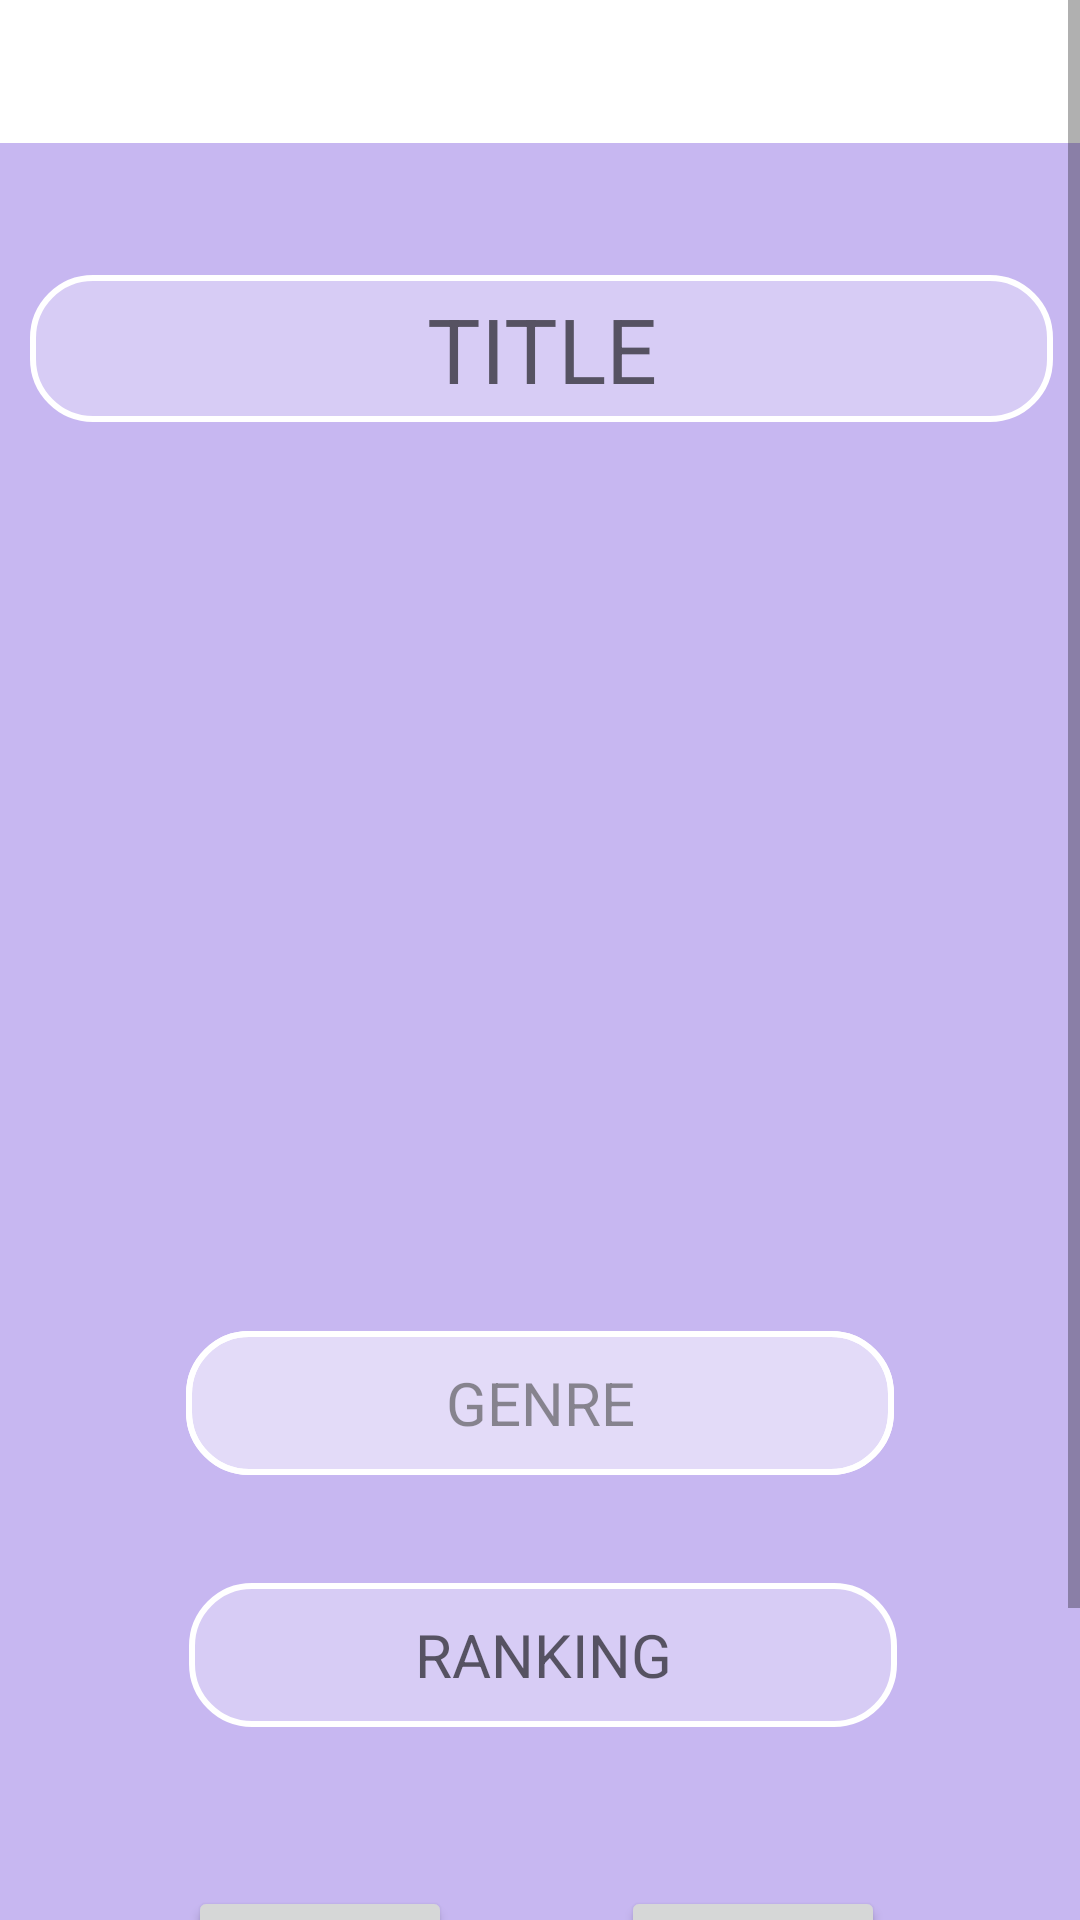

Write the Android layout XML for this screen, with the resource values it uses.
<!-- AndroidManifest.xml: application theme Theme.Anime_app -->
<!-- res/layout/fragment_item_detail.xml -->
<?xml version="1.0" encoding="utf-8"?>
<RelativeLayout xmlns:android="http://schemas.android.com/apk/res/android"
    xmlns:app="http://schemas.android.com/apk/res-auto"
    xmlns:tools="http://schemas.android.com/tools"
    android:layout_width="match_parent"
    android:layout_height="match_parent"
    android:layout_gravity="bottom"
    android:backgroundTint="#D37979"
    tools:context=".FragmentItemDetail">

    <ScrollView
        android:layout_width="match_parent"
        android:layout_height="match_parent"
        app:layout_constraintBottom_toBottomOf="parent"
        app:layout_constraintEnd_toEndOf="parent"
        app:layout_constraintStart_toStartOf="parent"
        app:layout_constraintTop_toTopOf="parent">

        <androidx.constraintlayout.widget.ConstraintLayout
            android:layout_width="match_parent"
            android:layout_height="wrap_content"
            android:background="@drawable/detail_screen_bg">

            <ImageView
                android:id="@+id/imageView2"
                android:layout_width="match_parent"
                android:layout_height="624dp"
                android:layout_marginTop="140dp"
                android:src="@drawable/detail_screen_bg"
                app:layout_constraintEnd_toEndOf="parent"
                app:layout_constraintHorizontal_bias="0.6"
                app:layout_constraintStart_toStartOf="parent"
                app:layout_constraintTop_toTopOf="parent" />

            <androidx.constraintlayout.widget.ConstraintLayout
                android:layout_width="363dp"
                android:layout_height="669dp"
                android:background="#2196F3"
                android:backgroundTint="#7A8B69E2"
                app:layout_constraintBottom_toBottomOf="parent"
                app:layout_constraintEnd_toEndOf="parent"
                app:layout_constraintStart_toStartOf="parent"
                app:layout_constraintTop_toTopOf="parent">

                <EditText
                    android:id="@+id/animeTitleTxt"
                    android:layout_width="341dp"
                    android:layout_height="49dp"
                    android:layout_marginTop="44dp"
                    android:background="@drawable/focused_custom_input"
                    android:gravity="center"
                    android:hint="@string/title"
                    android:textSize="30dp"
                    app:layout_constraintEnd_toEndOf="parent"
                    app:layout_constraintStart_toStartOf="parent"
                    app:layout_constraintTop_toTopOf="parent" />

                <EditText
                    android:id="@+id/animeGenereTxt"
                    android:layout_width="236dp"
                    android:layout_height="48dp"
                    android:layout_marginTop="40dp"
                    android:background="@drawable/focused_custom_input"
                    android:gravity="center"
                    android:hint="@string/genre"
                    android:textSize="20dp"
                    app:layout_constraintEnd_toEndOf="parent"
                    app:layout_constraintHorizontal_bias="0.496"
                    app:layout_constraintStart_toStartOf="parent"
                    app:layout_constraintTop_toBottomOf="@+id/animePicture"
                    tools:ignore="DuplicateClickableBoundsCheck" />

                <Spinner
                    android:id="@+id/animeGenreSpinner"
                    android:layout_width="236dp"
                    android:layout_height="48dp"
                    android:layout_marginTop="40dp"
                    android:background="@drawable/focused_custom_input"
                    android:gravity="center"
                    android:hint="@string/genre"
                    android:textSize="20dp"
                    app:layout_constraintEnd_toEndOf="parent"
                    app:layout_constraintHorizontal_bias="0.496"
                    app:layout_constraintStart_toStartOf="parent"
                    app:layout_constraintTop_toBottomOf="@+id/animePicture" />

                <ImageView
                    android:id="@+id/animePicture"
                    android:layout_width="322dp"
                    android:layout_height="223dp"
                    android:layout_marginTop="40dp"
                    android:src="@drawable/userdefaultimage"
                    app:layout_constraintEnd_toEndOf="parent"
                    app:layout_constraintHorizontal_bias="0.487"
                    app:layout_constraintStart_toStartOf="parent"
                    app:layout_constraintTop_toBottomOf="@+id/animeTitleTxt" />

                <Button
                    android:id="@+id/buttonEdit"
                    android:layout_width="wrap_content"
                    android:layout_height="wrap_content"
                    android:layout_marginBottom="40dp"
                    android:text="@string/edit"
                    app:layout_constraintBottom_toBottomOf="parent"
                    app:layout_constraintEnd_toEndOf="parent"
                    app:layout_constraintHorizontal_bias="0.232"
                    app:layout_constraintStart_toStartOf="parent" />

                <Button
                    android:id="@+id/buttonSave"
                    android:layout_width="wrap_content"
                    android:layout_height="wrap_content"
                    android:layout_marginBottom="40dp"
                    android:text="@string/save"
                    app:layout_constraintBottom_toBottomOf="parent"
                    app:layout_constraintEnd_toEndOf="parent"
                    app:layout_constraintHorizontal_bias="0.756"
                    app:layout_constraintStart_toStartOf="parent" />

                <EditText
                    android:ems="10"
                    android:inputType="number"
                    android:id="@+id/animeRankTxt"
                    android:layout_width="236dp"
                    android:layout_height="48dp"
                    android:layout_marginTop="36dp"
                    android:background="@drawable/focused_custom_input"
                    android:gravity="center"
                    android:hint="@string/rankingMayus"
                    android:textSize="20dp"
                    app:layout_constraintEnd_toEndOf="parent"
                    app:layout_constraintHorizontal_bias="0.503"
                    app:layout_constraintStart_toStartOf="parent"
                    app:layout_constraintTop_toBottomOf="@+id/animeGenereTxt" />
            </androidx.constraintlayout.widget.ConstraintLayout>

        </androidx.constraintlayout.widget.ConstraintLayout>
    </ScrollView>

</RelativeLayout>
<!-- resources referenced by this layout -->
<resources>
  <!-- drawable focused_custom_input (drawable) -->
  <?xml version="1.0" encoding="utf-8"?>
  <selector xmlns:android="http://schemas.android.com/apk/res/android">
  
      <item android:state_enabled="true" android:state_focused="true">
          <shape android:shape="rectangle">
              <solid android:color="@color/transparentWhite"/>
              <corners android:radius="20dp"/>
              <stroke android:color="@color/darkPurple" android:width="2dp" />
          </shape>
      </item>
  
      <item android:state_enabled="false">
          <shape android:shape="rectangle">
              <solid android:color="@color/transparentWhite"/>
              <corners android:radius="20dp"/>
              <stroke android:color="@color/white" android:width="2dp" />
          </shape>
      </item>
  
  
      <item android:state_enabled="true">
          <shape android:shape="rectangle">
              <solid android:color="@color/transparentWhite"/>
              <corners android:radius="20dp"/>
              <stroke android:color="@color/white" android:width="2dp" />
          </shape>
      </item>
  </selector>
  <string name="edit">EDIT</string>
  <string name="genre">GENRE</string>
  <string name="rankingMayus">RANKING</string>
  <string name="save">SAVE</string>
  <string name="title">TITLE</string>
  <style name="Theme.Anime_app" parent="Theme.MaterialComponents.DayNight.NoActionBar">
          
          <item name="colorPrimary">@color/purple01</item>
          <item name="colorPrimaryVariant">@color/purple02</item>
          <item name="colorOnPrimary">@color/white</item>
          
          <item name="color">@color/pink</item>
          <item name="colorSecondaryVariant">@color/blue</item>
          <item name="colorOnSecondary">@color/black</item>
          <item name="colorSecondary">@color/darkPurple</item>
          
          <item name="android:statusBarColor" tools:targetApi="l">?attr/colorPrimaryVariant</item>
          
      </style>
  <color name="transparentWhite">#48FFFFFF</color>
  <color name="darkPurple">#FF673AB7</color>
  <color name="white">#FFFFFFFF</color>
  <color name="purple01">#c6c7ff</color>
  <color name="purple02">#d1bbf9</color>
  <color name="pink">#f9abe7</color>
  <color name="blue">#b5e5ff</color>
  <color name="black">#FF000000</color>
</resources>
